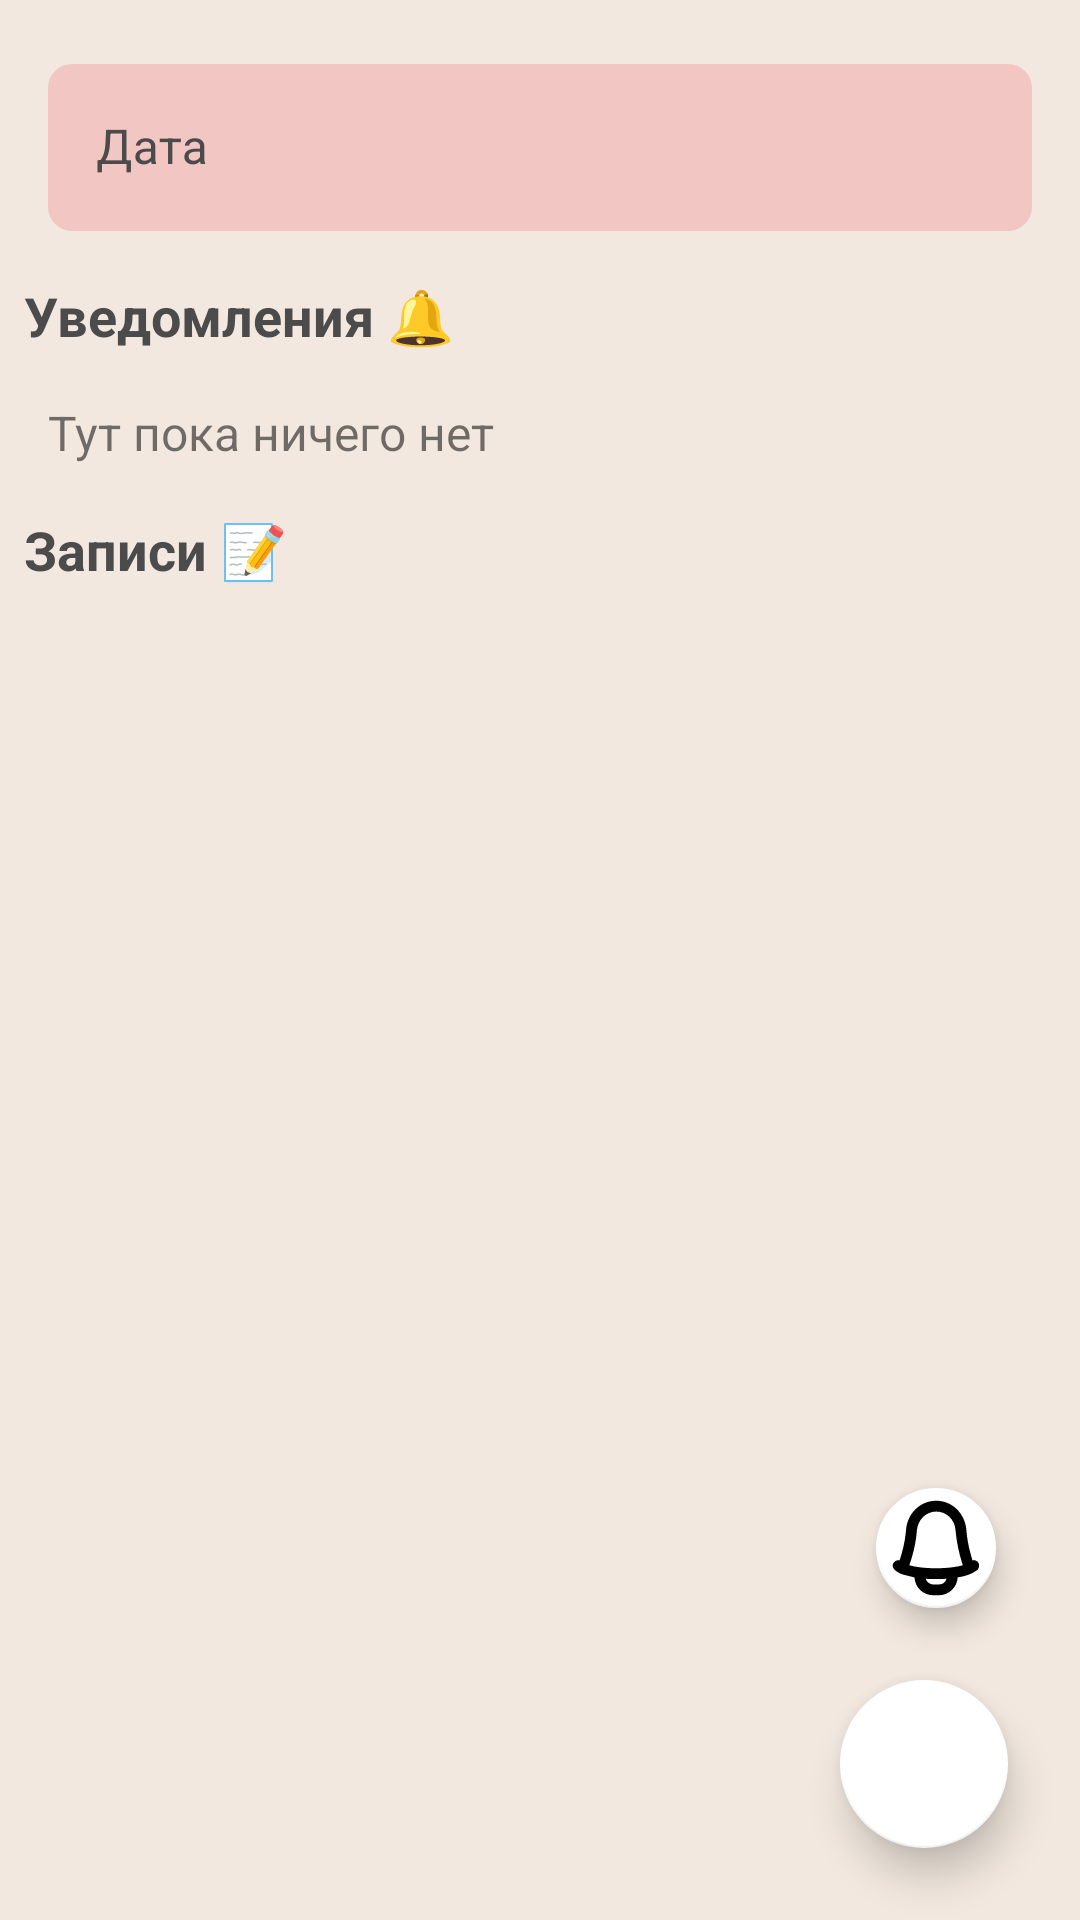

Write the Android layout XML for this screen, with the resource values it uses.
<!-- AndroidManifest.xml: application theme Theme.GekkoLog -->
<!-- res/layout/fragment_journal.xml -->
<?xml version="1.0" encoding="utf-8"?>
<androidx.constraintlayout.widget.ConstraintLayout
    xmlns:android="http://schemas.android.com/apk/res/android"
    xmlns:tools="http://schemas.android.com/tools"
    xmlns:app="http://schemas.android.com/apk/res-auto"
    android:layout_width="match_parent"
    android:layout_height="match_parent"
    android:layout_marginTop="24dp"
    android:layout_marginBottom="80dp"
    android:background="@color/background_color"
    tools:context=".ui.journal.JournalFragment">

    <ScrollView
        android:id="@+id/scrollView"
        android:layout_width="match_parent"
        android:layout_height="match_parent"
        android:fillViewport="true">

        <androidx.constraintlayout.widget.ConstraintLayout
            android:layout_width="match_parent"
            android:layout_height="wrap_content">

            <com.google.android.material.textfield.TextInputLayout
                android:id="@+id/datePickerText"
                android:layout_width="match_parent"
                android:layout_height="wrap_content"
                android:layout_margin="16dp"
                android:hint="@string/text_date_picker"
                app:layout_constraintTop_toTopOf="parent">

                <com.google.android.material.textfield.TextInputEditText
                    android:id="@+id/datePicker"
                    android:layout_width="match_parent"
                    android:layout_height="wrap_content"
                    android:clickable="true"
                    android:focusable="false" />
            </com.google.android.material.textfield.TextInputLayout>

            
            <TextView
                android:id="@+id/text_notifications"
                android:layout_width="match_parent"
                android:layout_height="wrap_content"
                android:layout_marginTop="16dp"
                android:layout_marginStart="8dp"
                android:text="@string/text_today_reminder"
                android:textSize="18sp"
                android:textStyle="bold"
                android:textColor="@color/gray_header"
                app:layout_constraintTop_toBottomOf="@id/datePickerText"
                tools:layout_editor_absoluteX="16dp" />

            <androidx.recyclerview.widget.RecyclerView
                android:id="@+id/notifications_recycler"
                android:layout_width="match_parent"
                android:layout_height="wrap_content"
                android:layout_marginStart="8dp"
                android:layout_marginTop="8dp"
                android:layout_marginEnd="8dp"
                android:nestedScrollingEnabled="false"
                app:layout_constraintTop_toBottomOf="@id/text_notifications" />

            <TextView
                android:id="@+id/empty_notifications"
                android:layout_width="match_parent"
                android:layout_height="wrap_content"
                android:layout_marginStart="16dp"
                android:layout_marginTop="8dp"
                android:layout_marginEnd="32dp"
                android:text="@string/text_empty_reminder"
                android:textAlignment="textStart"
                android:textSize="16sp"
                app:layout_constraintTop_toBottomOf="@id/notifications_recycler" />

            
            <TextView
                android:id="@+id/text_events"
                android:layout_width="match_parent"
                android:layout_height="wrap_content"
                android:layout_marginTop="16dp"
                android:layout_marginStart="8dp"
                android:layout_marginBottom="16dp"
                android:text="@string/text_today_events"
                android:textSize="18sp"
                android:textStyle="bold"
                android:textColor="@color/gray_header"
                app:layout_constraintTop_toBottomOf="@id/empty_notifications"
                tools:layout_editor_absoluteX="16dp" />

            <androidx.recyclerview.widget.RecyclerView
                android:id="@+id/events_recycler"
                android:layout_width="match_parent"
                android:layout_height="wrap_content"
                android:layout_marginStart="8dp"
                android:layout_marginTop="8dp"
                android:layout_marginEnd="8dp"
                android:layout_marginBottom="16dp"
                android:nestedScrollingEnabled="false"
                app:layout_constraintTop_toBottomOf="@id/text_events" />

            <TextView
                android:id="@+id/empty_events"
                android:layout_width="match_parent"
                android:layout_height="wrap_content"
                android:layout_marginStart="16dp"
                android:layout_marginTop="8dp"
                android:layout_marginEnd="16dp"
                android:layout_marginBottom="16dp"
                android:text="@string/text_empty_event"
                android:textAlignment="textStart"
                android:textSize="16sp"
                android:visibility="gone"
                app:layout_constraintTop_toBottomOf="@id/text_events" />

        </androidx.constraintlayout.widget.ConstraintLayout>
    </ScrollView>

    
    <com.google.android.material.floatingactionbutton.FloatingActionButton
        android:id="@+id/fab_add_event"
        android:layout_width="wrap_content"
        android:layout_height="wrap_content"
        android:layout_marginEnd="24dp"
        android:layout_marginBottom="24dp"
        android:contentDescription="@string/add_event"
        android:clickable="true"
        android:focusable="true"
        android:src="@drawable/ic_add_event"
        app:backgroundTint="@color/white"
        app:elevation="8dp"
        app:layout_constraintBottom_toBottomOf="parent"
        app:layout_constraintEnd_toEndOf="parent"
        app:maxImageSize="48dp"
        app:rippleColor="@color/gray_header"
        app:tint="@color/black" />

    
    <com.google.android.material.floatingactionbutton.FloatingActionButton
        android:id="@+id/fab_add_reminder"
        android:layout_width="wrap_content"
        android:layout_height="wrap_content"
        android:layout_marginEnd="24dp"
        android:layout_marginBottom="100dp"
        android:contentDescription="@string/add_reminder"
        android:clickable="true"
        android:focusable="true"
        android:src="@drawable/ic_add_reminder"
        app:backgroundTint="@color/white"
        app:elevation="6dp"
        app:fabSize="mini"
        app:layout_constraintBottom_toBottomOf="parent"
        app:layout_constraintEnd_toEndOf="parent"
        app:maxImageSize="36dp"
        app:rippleColor="@color/gray_header"
        app:tint="@color/black" />

</androidx.constraintlayout.widget.ConstraintLayout>
<!-- resources referenced by this layout -->
<resources>
  <color name="background_color">#FFF2E8DF</color>
  <color name="black">#FF000000</color>
  <color name="gray_header">#4B4B4B</color>
  <color name="white">#FFFFFFFF</color>
  <!-- drawable ic_add_reminder (drawable) -->
  <vector xmlns:android="http://schemas.android.com/apk/res/android"
      android:width="800dp"
      android:height="800dp"
      android:viewportWidth="200"
      android:viewportHeight="200">
    <path
        android:pathData="M176.6,125a9.9,9.9 0,0 0,-9 -2c-7,-22.5 -10,-39.5 -11.5,-58 -3,-29 -26,-52.5 -55.5,-52.5 -30.5,0 -53.5,24 -56,53 -1.5,18.5 -5,35.5 -12,57.5a9.9,9.9 0,0 0,-9 2,10.68 10.68,0 0,0 -1.5,14c3,3.5 10.5,8.5 18,10.5l20,5a34.72,34.72 0,0 0,35 33h10a35.06,35.06 0,0 0,35 -33c8.5,-1.5 15,-3 20,-5a51.74,51.74 0,0 0,13 -6.5c1.5,-1 3.5,-2 5,-4 2.5,-4.5 2.5,-10.5 -1.5,-14ZM64.6,67c2,-19.5 17,-34.5 36,-34.5 18.5,0 34,14.5 35.5,34 2,21 5.5,40 13.5,65.5 -9.5,2.5 -25,5.5 -49.5,5.5s-40,-3 -49.5,-5.5C59.1,107 63.1,87.5 64.6,67ZM105.1,167.5h-10c-6.5,0 -12.5,-4.5 -14,-10.5 5,0.5 11.5,0.5 19,0.5 7,0 13.5,0 19.5,-0.5A15.17,15.17 0,0 1,105.1 167.5Z"
        android:fillColor="#000000"/>
  </vector>
  <string name="add_event">Новая запись</string>
  <string name="add_reminder">Новое уведмоиление</string>
  <string name="text_date_picker">Дата</string>
  <string name="text_empty_event">Тут пока ничего нет</string>
  <string name="text_empty_reminder">Тут пока ничего нет</string>
  <string name="text_today_events">Записи 📝</string>
  <string name="text_today_reminder">Уведомления 🔔</string>
  <style name="Theme.GekkoLog" parent="Theme.MaterialComponents.DayNight.DarkActionBar">
          
          <item name="colorPrimary">@color/main_color</item>
          <item name="colorPrimaryVariant">@color/pinky</item>
          <item name="colorOnPrimary">@color/black</item>
          
          <item name="colorSecondary">@color/main_color_secondary</item>
          <item name="colorSecondaryVariant">@color/pinky</item>
          <item name="colorOnSecondary">@color/black</item>
          
          <item name="android:statusBarColor">@color/main_color</item>
          <item name="android:windowLightStatusBar">true</item>
          
          <item name="textInputStyle">@style/text_input_layout_style</item>
      </style>
  <color name="main_color">#FFF2B263</color>
  <color name="pinky">#FFF28585</color>
  <color name="main_color_secondary">#FF86A69D</color>
  <style name="text_input_layout_style" parent="Widget.MaterialComponents.TextInputLayout.OutlinedBox">
          <item name="boxBackgroundColor">@color/pinky_less</item>
          <item name="boxStrokeColor">@color/pinky_less</item>
          <item name="hintTextColor">@color/gray_header</item>
          <item name="boxStrokeWidth">0dp</item>
          <item name="android:textColorHint">@color/gray_header</item>
          <item name="android:textColor">@color/black</item>
          <item name="boxCornerRadiusBottomEnd">8dp</item>
          <item name="boxCornerRadiusBottomStart">8dp</item>
          <item name="boxCornerRadiusTopEnd">8dp</item>
          <item name="boxCornerRadiusTopStart">8dp</item>
      </style>
  <color name="pinky_less">#FFF2C6C2</color>
</resources>
